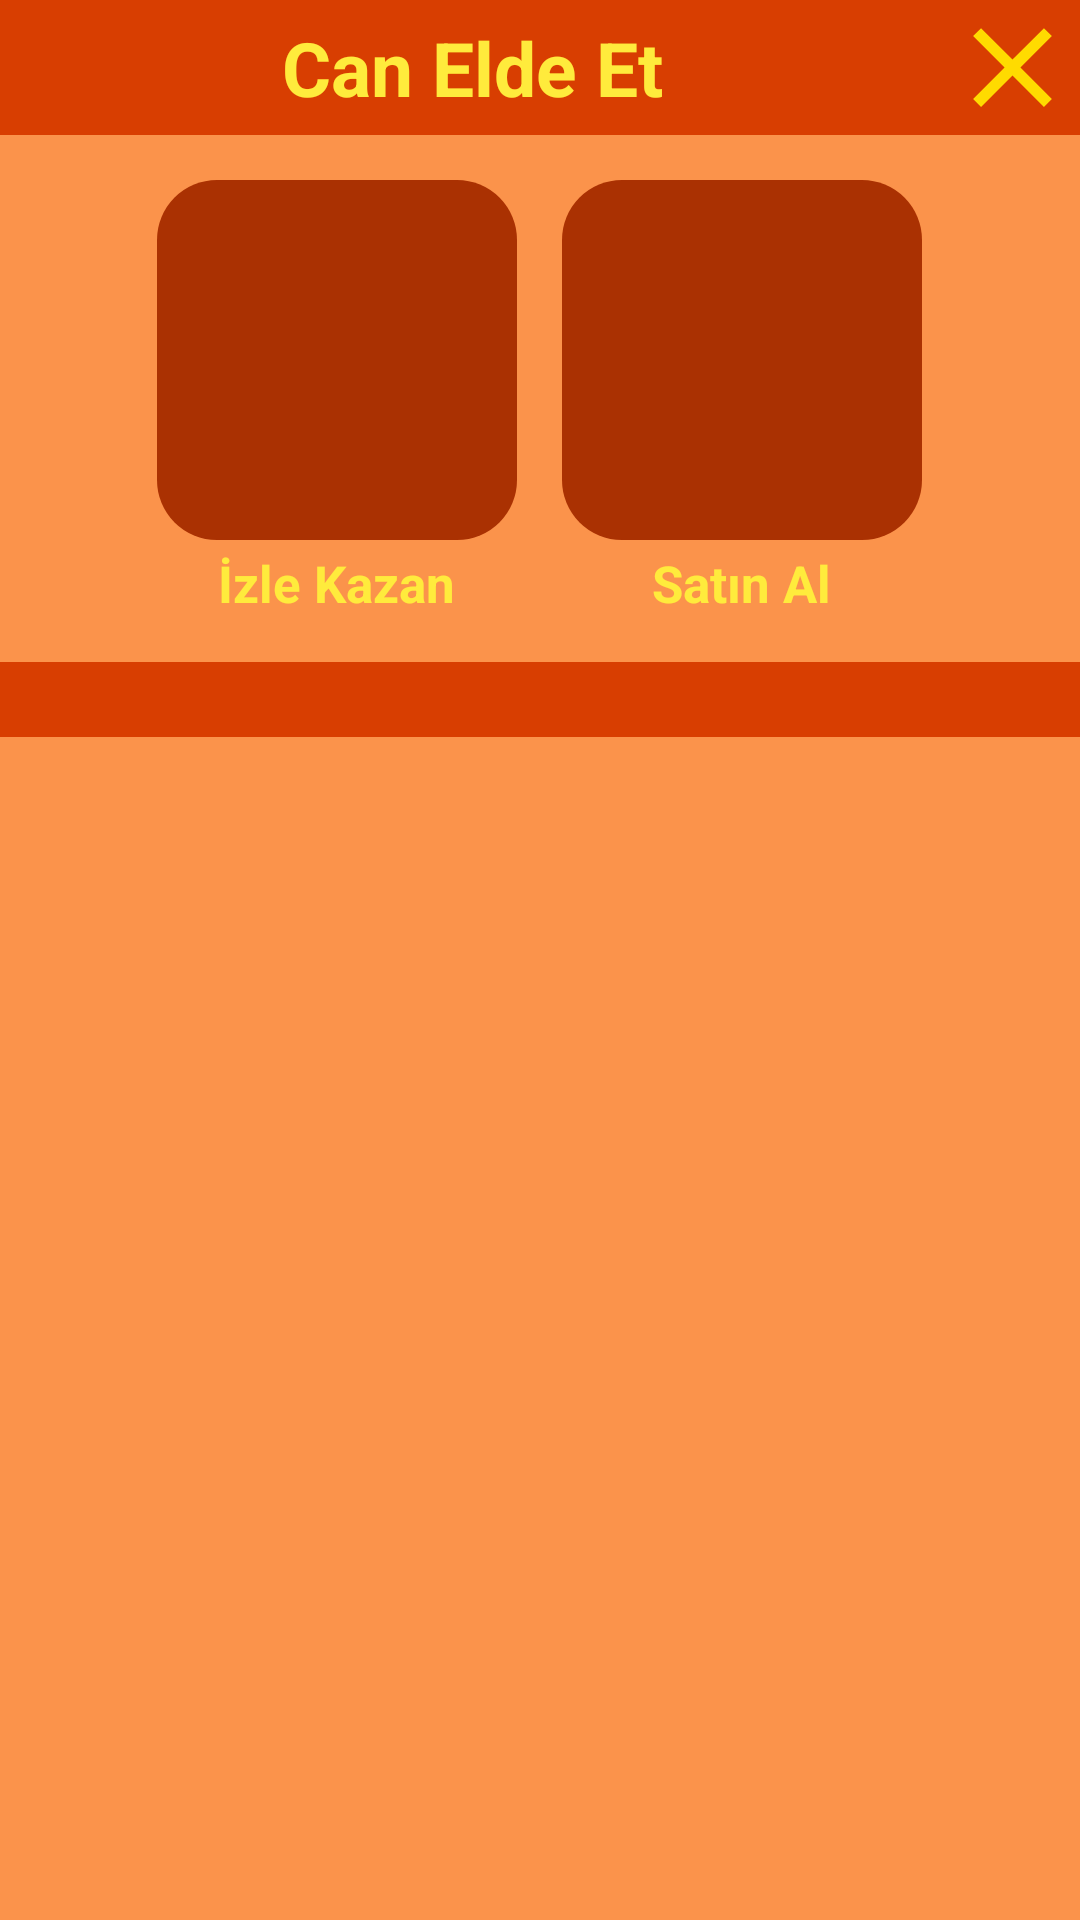

Layout XML and referenced resources for this Android screen:
<!-- AndroidManifest.xml: application theme Theme.KelimeBilmece -->
<!-- res/layout/custom_dialog_get_heart.xml -->
<?xml version="1.0" encoding="utf-8"?>
<layout xmlns:android="http://schemas.android.com/apk/res/android">

    <data>

    </data>

    <LinearLayout
        android:orientation="vertical"
        android:layout_width="match_parent"
        android:layout_height="wrap_content"
        android:background="@color/customBgColor">

        <RelativeLayout
            android:layout_width="match_parent"
            android:layout_height="wrap_content"
            android:background="@color/customBgCloseColor">

            <TextView
                android:layout_width="wrap_content"
                android:layout_height="wrap_content"
                android:text="Can Elde Et"
                android:textStyle="bold"
                android:textSize="25sp"
                android:textColor="@color/customTextColor"
                android:layout_alignParentLeft="true"
                android:gravity="center"
                android:layout_centerVertical="true"
                android:layout_toLeftOf="@id/imageViewCustomDialoggetHeartClose"/>

            <ImageView
                android:id="@+id/imageViewCustomDialoggetHeartClose"
                android:layout_width="45dp"
                android:layout_height="45dp"
                android:scaleType="fitXY"
                android:src="@drawable/ic_close"
                android:layout_alignParentRight="true"/>

        </RelativeLayout>

        <LinearLayout
            android:layout_width="wrap_content"
            android:layout_height="wrap_content"
            android:orientation="horizontal"
            android:layout_gravity="center"
            android:layout_marginTop="15dp">

            <LinearLayout
                android:layout_width="wrap_content"
                android:layout_height="wrap_content"
                android:orientation="vertical">

                <ImageView
                    android:id="@+id/imageViewcustomDialoggetHeartShowAndGet"
                    android:layout_width="120dp"
                    android:layout_height="120dp"
                    android:src="@drawable/video"
                    android:background="@drawable/img_round_bg" />

                <TextView
                    android:layout_width="wrap_content"
                    android:layout_height="wrap_content"
                    android:text="İzle Kazan"
                    android:textStyle="bold"
                    android:textSize="17sp"
                    android:layout_gravity="center"
                    android:textColor="@color/customTextColor"
                    android:layout_marginTop="3dp"/>

            </LinearLayout>

            <LinearLayout
                android:layout_width="wrap_content"
                android:layout_height="wrap_content"
                android:orientation="vertical"
                android:layout_marginLeft="15dp">

                <ImageView
                    android:id="@+id/imageViewcustomDialoggetHeartBuyAndGet"
                    android:layout_width="120dp"
                    android:layout_height="120dp"
                    android:src="@drawable/shop"
                    android:background="@drawable/img_round_bg"
                    android:padding="5dp" />

                <TextView
                    android:layout_width="wrap_content"
                    android:layout_height="wrap_content"
                    android:text="Satın Al"
                    android:textStyle="bold"
                    android:textSize="17sp"
                    android:layout_gravity="center"
                    android:textColor="@color/customTextColor"
                    android:layout_marginTop="3dp"/>

            </LinearLayout>
        </LinearLayout>

        <ImageView
            android:layout_width="match_parent"
            android:layout_height="25dp"
            android:layout_marginTop="15dp"
            android:background="@color/customBgCloseColor"/>

    </LinearLayout>
</layout>
<!-- resources referenced by this layout -->
<resources>
  <color name="customBgCloseColor">#D83E01</color>
  <color name="customBgColor">#FB934B</color>
  <color name="customTextColor">#FFEB3C</color>
  <!-- drawable ic_close (drawable) -->
  <vector xmlns:android="http://schemas.android.com/apk/res/android" android:height="24dp" android:tint="#FFDB00" android:viewportHeight="24" android:viewportWidth="24" android:width="24dp">
        
      <path android:fillColor="@android:color/white" android:pathData="M19,6.41L17.59,5 12,10.59 6.41,5 5,6.41 10.59,12 5,17.59 6.41,19 12,13.41 17.59,19 19,17.59 13.41,12z"/>
      
  </vector>
  <!-- drawable img_round_bg (drawable) -->
  <?xml version="1.0" encoding="utf-8"?>
  <shape xmlns:android="http://schemas.android.com/apk/res/android" android:shape="rectangle">
      <solid android:color="#AA3102"/>
      <corners android:radius="20dp"/>
  </shape>
  <style name="Theme.KelimeBilmece" parent="Base.Theme.KelimeBilmece" />
  <style name="Base.Theme.KelimeBilmece" parent="Theme.Material3.DayNight.NoActionBar">
          
          
      </style>
</resources>
